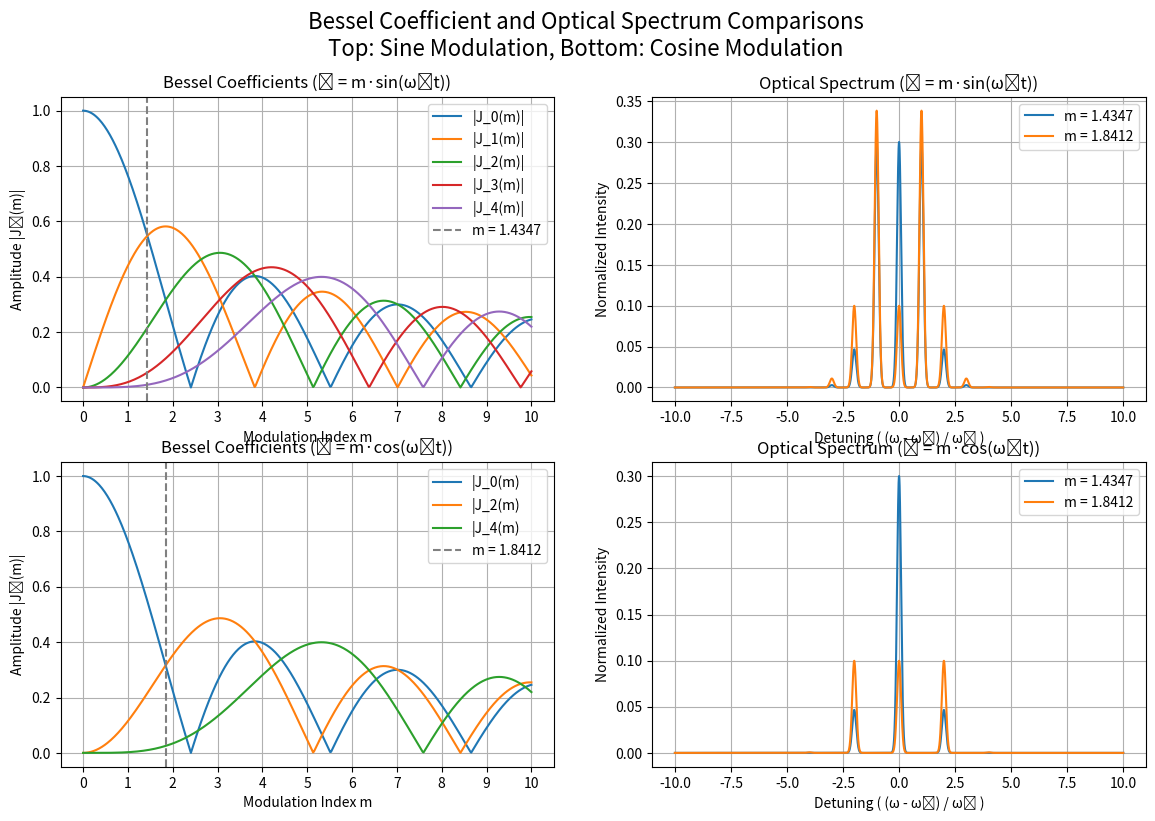

Python code for this plot:
import numpy as np
import matplotlib.pyplot as plt
from scipy.special import jv

# Parameters
m_range = np.linspace(0, 10, 500)
detuning = np.linspace(-10, 10, 40000)
mod_indices = [1.4347, 1.8412]  # Modulation indices to show in intensity plots

# Bessel Coefficients for sine and cosine (same for both)
orders = np.arange(0, 5)  # Bessel orders from -10 to 10
orders_even = np.arange(0, 5, 2) # Only even orders for cosine modulation
bessel_sine = {n: jv(n, m_range) for n in orders}
bessel_cosine = {n: jv(n, m_range) for n in orders_even}

# Function to compute intensity spectrum for sine modulation
def compute_sine_spectrum(m_val):
    intensity = np.zeros_like(detuning)
    for n in range(-4, 5):
        Jn = jv(n, m_val)
        intensity += (np.abs(Jn) ** 2) * np.exp(-((detuning - n) ** 2) / 0.0165)
    return intensity

# Function to compute intensity spectrum for cosine modulation
def compute_cosine_spectrum(m_val):
    intensity = np.zeros_like(detuning)
    for n in range(-4, 5, 2):  # Only even orders for cosine
        Jn = jv(n, m_val)
        magnitude_squared = np.abs(Jn) ** 2 #if n == 0 else (2 * Jn) ** 2
        intensity += magnitude_squared * np.exp(-((detuning - n) ** 2) / 0.0165)
        #if n != 0:
            #intensity += magnitude_squared * np.exp(-((detuning - n) ** 2) / 0.0165)
    return intensity

P_in_dbm = -20  # dBm
P_in_mw = 10**(P_in_dbm / 10)  # mW

# Plotting all in one figure
fig, axs = plt.subplots(2, 2, figsize=(14, 8.7))

# Top-left: Bessel coefficients (sine)
for n in orders:
    axs[0, 0].plot(m_range, np.abs(bessel_sine[n]), label=f"|J_{n}(m)|")
axs[0, 0].axvline(x=1.4347, color='gray', linestyle='--', label='m = 1.4347')
axs[0, 0].set_title("Bessel Coefficients (ϕ = m·sin(ωₘt))")
axs[0, 0].set_xlabel("Modulation Index m")
axs[0, 0].set_ylabel("Amplitude |Jₙ(m)|")
axs[0, 0].set_xticks(np.arange(0, 11, 1))
axs[0, 0].legend()
axs[0, 0].grid(True)

# Top-right: Intensity spectra (sine)
for m_val in mod_indices:
    intensity = compute_sine_spectrum(m_val)
    spectrum = intensity * P_in_mw  # Convert to mW
    spectrum_dbm = 10 * np.log10(spectrum + 10**(-50 / 10))  # Convert to dBm
    axs[0, 1].plot(detuning, intensity, label=f"m = {m_val}")
axs[0, 1].set_title("Optical Spectrum (ϕ = m·sin(ωₘt))")
axs[0, 1].set_xlabel("Detuning ( (ω - ω₀) / ωₘ )")
axs[0, 1].set_ylabel("Normalized Intensity")
axs[0, 1].legend()
axs[0, 1].grid(True)

# Bottom-left: Bessel coefficients (cosine)
for n in orders_even:
    axs[1, 0].plot(m_range, np.abs(bessel_cosine[n]), label=f"|J_{n}(m)")
axs[1, 0].axvline(x=1.8412, color='gray', linestyle='--', label='m = 1.8412')
axs[1, 0].set_title("Bessel Coefficients (ϕ = m·cos(ωₘt))")
axs[1, 0].set_xlabel("Modulation Index m")
axs[1, 0].set_ylabel("Amplitude |Jₙ(m)|")
axs[1, 0].set_xticks(np.arange(0, 11, 1))
axs[1, 0].legend()
axs[1, 0].grid(True)

# Bottom-right: Intensity spectra (cosine)
for m_val in mod_indices:
    intensity = compute_cosine_spectrum(m_val)
    spectrum = intensity * P_in_mw  # Convert to mW
    spectrum_dbm = 10 * np.log10(spectrum + 10**(-50 / 10))  # Convert to dBm
    axs[1, 1].plot(detuning, intensity, label=f"m = {m_val}")
axs[1, 1].set_title("Optical Spectrum (ϕ = m·cos(ωₘt))")
axs[1, 1].set_xlabel("Detuning ( (ω - ω₀) / ωₘ )")
axs[1, 1].set_ylabel("Normalized Intensity")
axs[1, 1].legend()
axs[1, 1].grid(True)

# Overall layout
fig.suptitle("Bessel Coefficient and Optical Spectrum Comparisons\nTop: Sine Modulation, Bottom: Cosine Modulation", fontsize=16)
plt.show()
